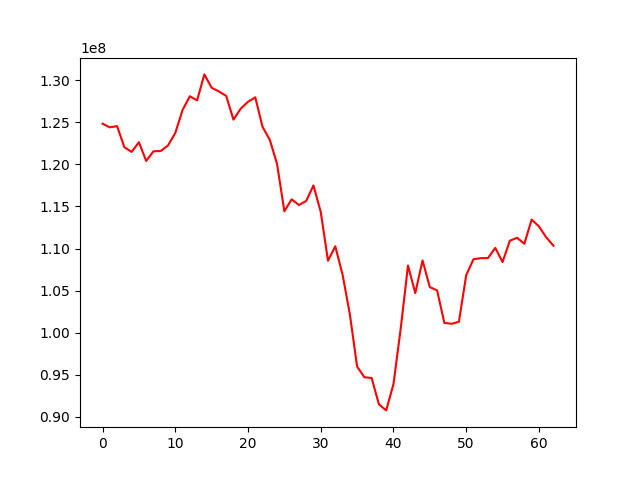

Data behind this chart, as committed beside it:
, 0
0, 124845628
1, 124408955
2, 124555270
3, 122044151
4, 121489298
5, 122639855
6, 120414218
7, 121559590
8, 121592361
9, 122250997
10, 123733808
11, 126464449
12, 128104960
13, 127613192
14, 130703816
15, 129118949
16, 128675130
17, 128149734
18, 125327499
19, 126631256
20, 127449602
21, 127974841
22, 124464950
23, 122918147
24, 120030331
25, 114420272
26, 115855441
27, 115173196
28, 115656102
29, 117498895
30, 114353196
31, 108549330
32, 110270384
33, 106904811
34, 102211956
35, 95968400
36, 94694080
37, 94607047
38, 91474276
39, 90749622
40, 93868539
41, 100497916
42, 107976616
43, 104701383
44, 108582047
45, 105409133
46, 105023468
47, 101149860
48, 101050718
49, 101291337
50, 106812910
51, 108722279
52, 108851476
53, 108863267
54, 110078002
55, 108391641
56, 110926407
57, 111275952
58, 110560218
59, 113440214
... 3 more rows
